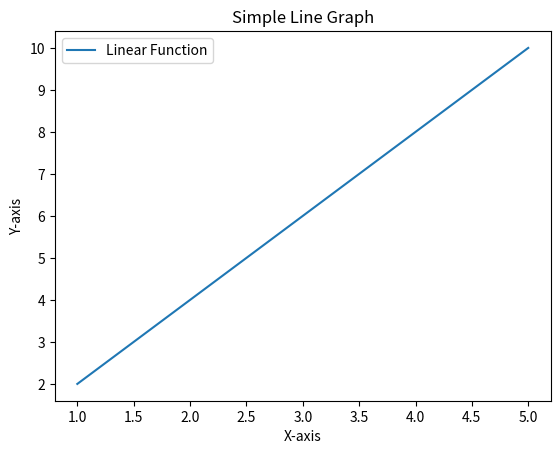

Here is the Python script that generated this plot:
import matplotlib.pyplot as plt

def matplotlib_example():
    # Sample data
    x = [1, 2, 3, 4, 5]
    y = [2, 4, 6, 8, 10]

    # Plotting a simple line graph
    plt.plot(x, y, label='Linear Function')

    # Adding labels and title
    plt.xlabel('X-axis')
    plt.ylabel('Y-axis')
    plt.title('Simple Line Graph')

    # Adding a legend
    plt.legend()

    # Display the plot
    plt.show()

if __name__ == "__main__":
    matplotlib_example()
